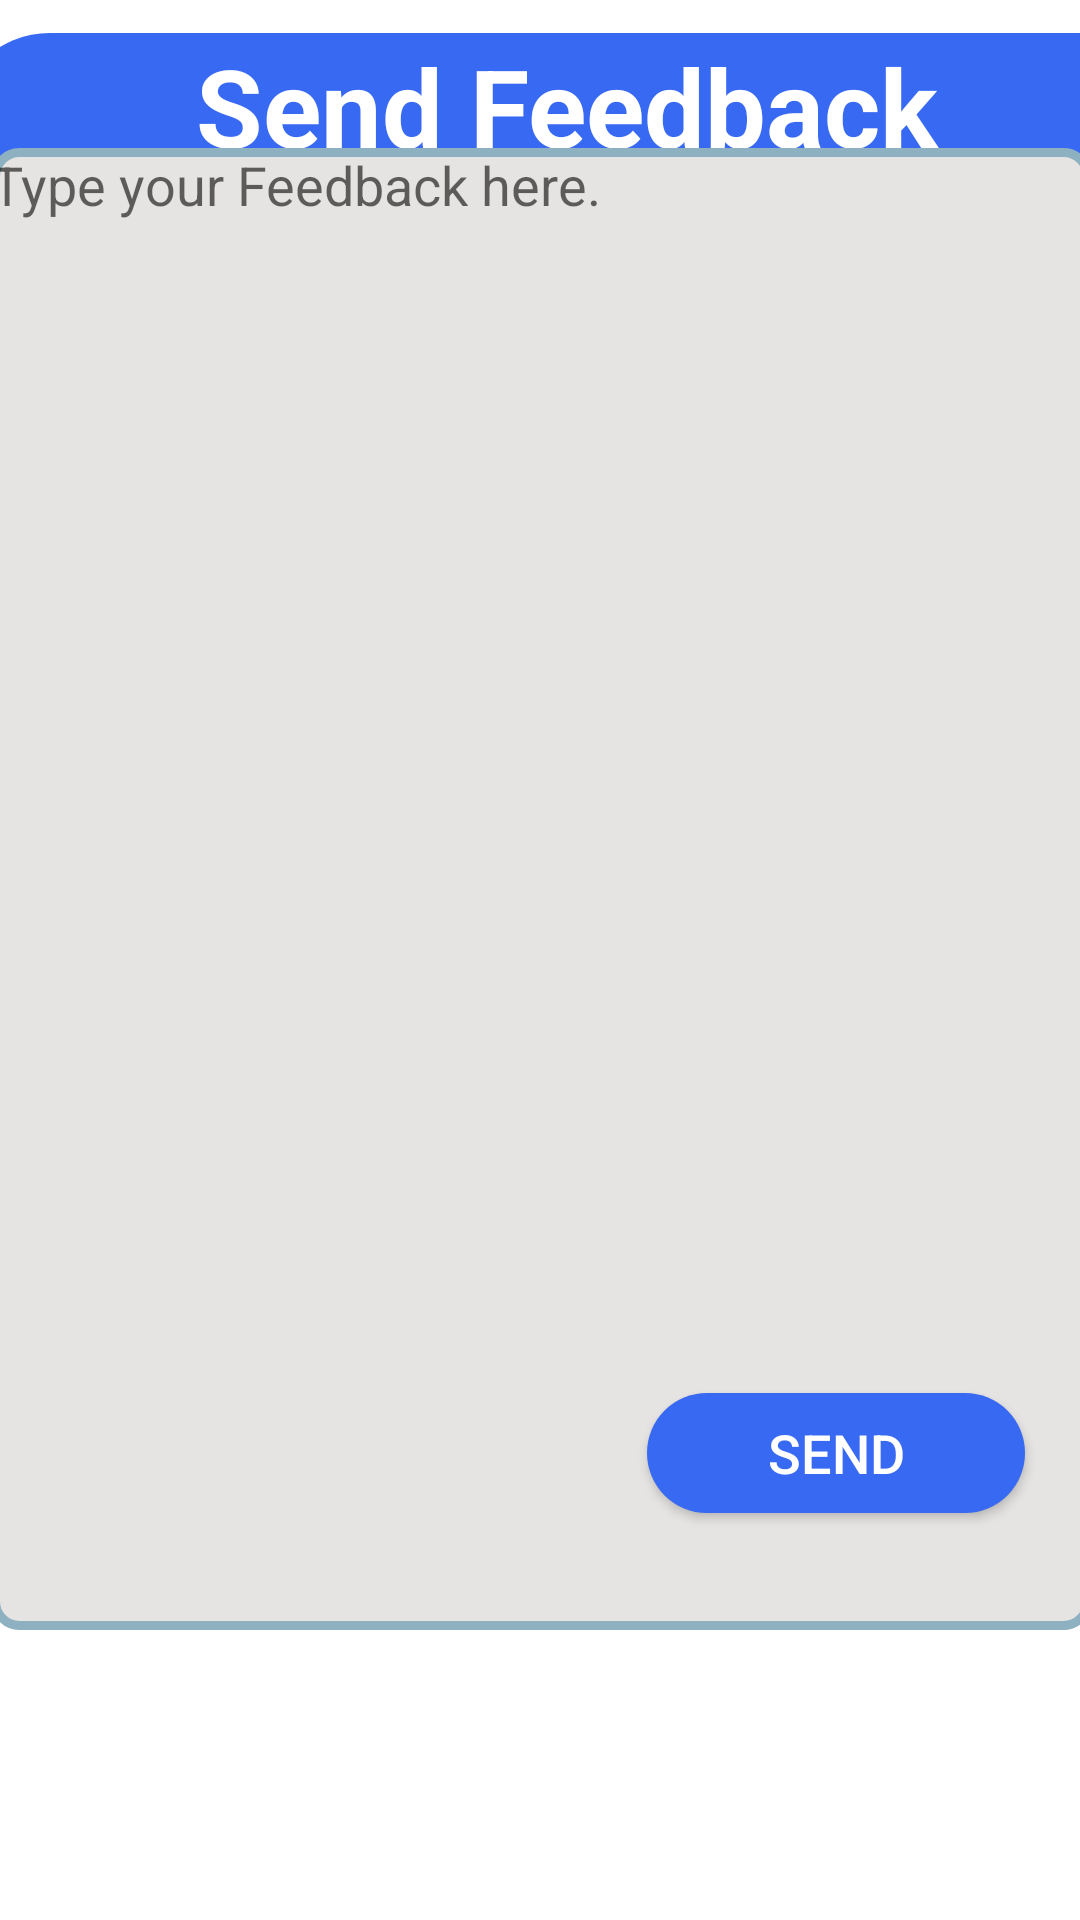

This screen was rendered from an Android layout file. Write that file and the resources it references.
<!-- AndroidManifest.xml: application theme Theme.FillFuelApplication -->
<!-- res/layout/activity_send_feedback.xml -->
<?xml version="1.0" encoding="utf-8"?>
<androidx.constraintlayout.widget.ConstraintLayout xmlns:android="http://schemas.android.com/apk/res/android"
    xmlns:app="http://schemas.android.com/apk/res-auto"
    xmlns:tools="http://schemas.android.com/tools"
    android:layout_width="match_parent"
    android:layout_height="match_parent"
    tools:context=".Send_FeedbackActivity"
    android:background="@color/white">

    <Button
        android:id="@+id/btn_feedback_send"
        android:layout_width="126dp"
        android:layout_height="40dp"
        android:background="@drawable/round_text"
        android:text="Send"
        android:textColor="@color/white"
        android:textSize="18dp"
        app:layout_constraintBottom_toBottomOf="parent"
        app:layout_constraintEnd_toEndOf="parent"
        app:layout_constraintHorizontal_bias="0.922"
        app:layout_constraintStart_toStartOf="parent"
        app:layout_constraintTop_toTopOf="parent"
        app:layout_constraintVertical_bias="0.774" />

    <TextView
        android:id="@+id/textView16"
        android:layout_width="408dp"
        android:layout_height="64dp"
        android:background="@drawable/round_text"
        android:text="Send Feedback"

        android:textAlignment="center"

        android:textColor="@color/white"


        android:textSize="36dp"
        android:textStyle="bold"
        app:layout_constraintBottom_toBottomOf="parent"
        app:layout_constraintEnd_toEndOf="parent"
        app:layout_constraintHorizontal_bias="0.333"
        app:layout_constraintStart_toStartOf="parent"
        app:layout_constraintTop_toTopOf="parent"
        app:layout_constraintVertical_bias="0.019" />

    <ImageView
        android:id="@+id/feedback_back"
        android:layout_width="39dp"
        android:layout_height="34dp"
        app:layout_constraintBottom_toBottomOf="parent"
        app:layout_constraintEnd_toEndOf="parent"
        app:layout_constraintHorizontal_bias="0.061"
        app:layout_constraintStart_toStartOf="parent"
        app:layout_constraintTop_toTopOf="parent"
        app:layout_constraintVertical_bias="0.036"
        app:srcCompat="@drawable/baseline_arrow_back_ios_24" />

    <EditText
        android:id="@+id/txt_typefeedback"
        android:layout_width="367dp"
        android:layout_height="494dp"
        android:ems="10"
        android:gravity="start|top"
        android:hint="Type your Feedback here."
        android:textColor="@color/black"
        android:background="@drawable/bg_search_view"
        android:inputType="textMultiLine"
        app:layout_constraintBottom_toBottomOf="parent"
        app:layout_constraintEnd_toEndOf="parent"
        app:layout_constraintStart_toStartOf="parent"
        app:layout_constraintTop_toTopOf="parent"
        app:layout_constraintVertical_bias="0.337" />


</androidx.constraintlayout.widget.ConstraintLayout>
<!-- resources referenced by this layout -->
<resources>
  <color name="black">#FF000000</color>
  <color name="white">#FFFFFFFF</color>
  <!-- drawable bg_search_view (drawable) -->
  <?xml version="1.0" encoding="utf-8"?>
  <shape xmlns:android="http://schemas.android.com/apk/res/android"
      android:shape="rectangle">
  
      <solid android:color="@color/grey"/>
      <stroke
          android:width="3dp"
          android:color="@color/light_blue"/>
      <corners android:radius="8dp"/>
  
  
  </shape>
  <!-- drawable round_text (drawable) -->
  <?xml version="1.0" encoding="utf-8"?>
  <shape xmlns:android="http://schemas.android.com/apk/res/android">
      <solid
          android:color="#3869F2"/>
  
      <corners
          android:bottomLeftRadius="45dp"
          android:bottomRightRadius="45dp"
          android:topLeftRadius="45dp"
          android:topRightRadius="45dp"
          />
  </shape>
  <style name="Theme.FillFuelApplication" parent="Theme.MaterialComponents.DayNight.NoActionBar">
          
          <item name="colorPrimary">@color/purple_500</item>
          <item name="colorPrimaryVariant">@color/purple_700</item>
          <item name="colorOnPrimary">@color/white</item>
          
          <item name="colorSecondary">@color/teal_200</item>
          <item name="colorSecondaryVariant">@color/teal_700</item>
          <item name="colorOnSecondary">@color/black</item>
          
          <item name="android:statusBarColor">?attr/colorPrimaryVariant</item>
          
      </style>
  <color name="grey">#E5E4E2</color>
  <color name="light_blue">#8EB1C2</color>
  <color name="purple_500">#FF6200EE</color>
  <color name="purple_700">#FF3700B3</color>
  <color name="teal_200">#FF03DAC5</color>
  <color name="teal_700">#FF018786</color>
</resources>
